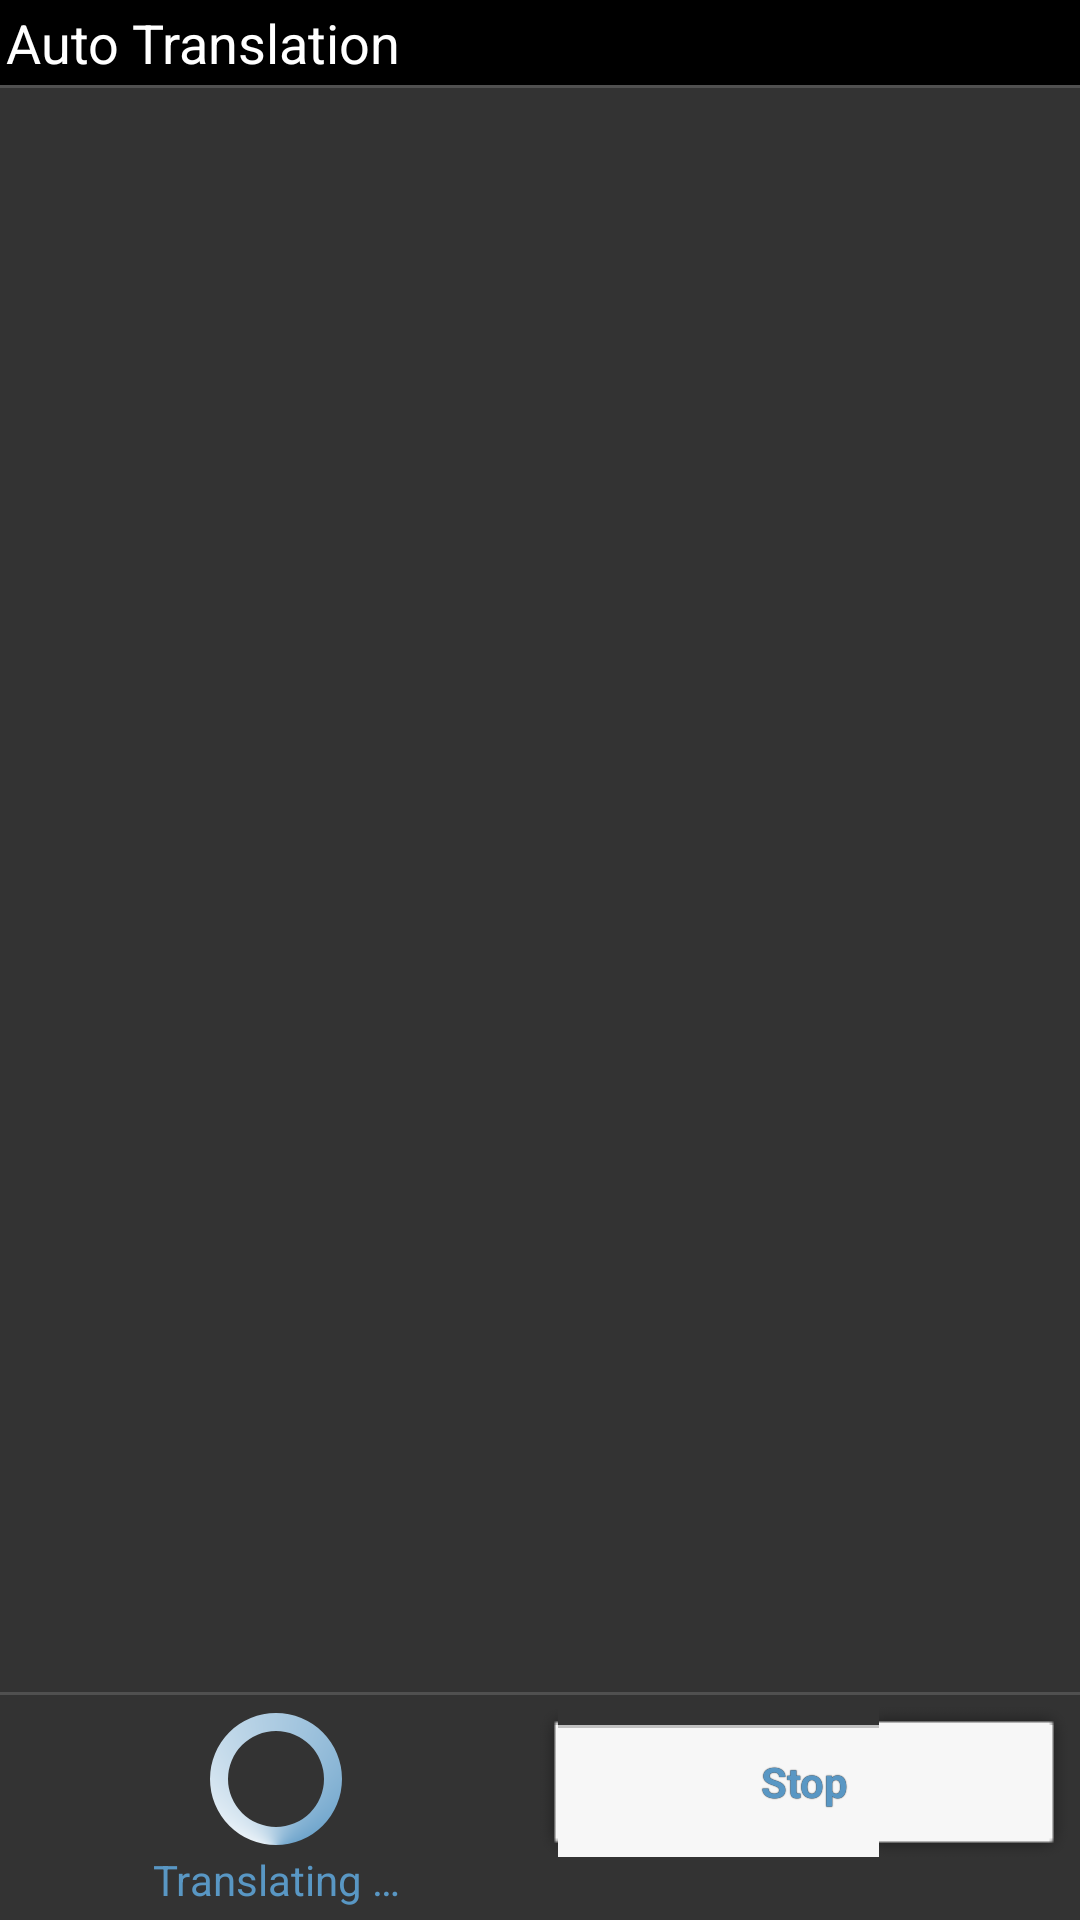

Produce the Android XML layout that renders to this screen, including the resource entries it uses.
<!-- AndroidManifest.xml: fallback theme Theme.MaterialComponents.DayNight.NoActionBar -->
<!-- res/layout/activity_autotranslate_dark.xml -->
<?xml version="1.0" encoding="utf-8"?>

<RelativeLayout xmlns:android="http://schemas.android.com/apk/res/android"
    android:layout_width="match_parent"
    android:layout_height="wrap_content"
    android:background="#ff333333" >

    <TextView
        android:id="@+id/tv_head"
        android:layout_width="fill_parent"
        android:layout_height="wrap_content"
        android:layout_alignParentLeft="true"
        android:layout_alignParentTop="true"
        android:background="#ff000000"
        android:focusable="false"
        android:padding="2dip"
        android:text="@string/auto_translation"
        android:textAppearance="?android:attr/textAppearanceMedium"
        android:textColor="#ffffffff" />

    <View
        android:id="@+id/head_line"
        android:layout_width="match_parent"
        android:layout_height="1dip"
        android:layout_below="@id/tv_head"
        android:background="#ff505050" />

    <LinearLayout
        android:id="@+id/bottom_layout"
        android:layout_width="match_parent"
        android:layout_height="wrap_content"
        android:layout_alignParentBottom="true"
        android:baselineAligned="false"
        android:orientation="horizontal"
        android:padding="4dip" >

        <FrameLayout
            android:layout_width="0dip"
            android:layout_height="wrap_content"
            android:layout_weight="0.5" >

            <LinearLayout
                android:id="@+id/translating_layout"
                android:layout_width="match_parent"
                android:layout_height="match_parent"
                android:gravity="center"
                android:orientation="vertical" >

                <ProgressBar
                    android:id="@+id/progressBar1"
                    android:layout_width="wrap_content"
                    android:layout_height="wrap_content"
                    android:indeterminateDrawable="@drawable/commonutil_progressbar" />

                <TextView
                    android:id="@+id/translating_msg"
                    android:layout_width="match_parent"
                    android:layout_height="wrap_content"
                    android:gravity="center"
                    android:text="@string/translating"
                    android:textColor="@color/lightblue" />
            </LinearLayout>

            <LinearLayout
                android:id="@+id/translated_layout"
                android:layout_width="match_parent"
                android:layout_height="match_parent"
                android:gravity="center"
                android:orientation="horizontal"
                android:visibility="gone" >

                <TextView
                    android:id="@+id/translated_msg"
                    android:layout_width="wrap_content"
                    android:layout_height="wrap_content"
                    android:layout_gravity="center"
                    android:textColor="@color/lightblue" />

            </LinearLayout>
        </FrameLayout>

        <RelativeLayout
            android:layout_width="0dip"
            android:layout_height="wrap_content"
            android:layout_weight="0.5"
            android:gravity="center"
            android:orientation="horizontal" >

            <Button
                android:id="@+id/btn_stop_or_save"
                style="@style/dark_button"
                android:layout_width="match_parent"
                android:layout_height="wrap_content"
                android:layout_centerVertical="true"
                android:layout_alignParentLeft="true"
                android:minWidth="72dip"
                android:text="@string/stop" />

        </RelativeLayout>
    </LinearLayout>

    <View
        android:id="@+id/tail_line"
        android:layout_width="match_parent"
        android:layout_height="1dip"
        android:layout_above="@id/bottom_layout"
        android:background="#ff505050" />

    <ScrollView
        android:layout_width="match_parent"
        android:layout_height="match_parent"
        android:layout_above="@id/tail_line"
        android:layout_below="@id/head_line"
        android:fillViewport="true" >

        <LinearLayout
            android:id="@+id/strings_layout"
            android:layout_width="match_parent"
            android:layout_height="wrap_content"
            android:orientation="vertical" />
    </ScrollView>

</RelativeLayout>
<!-- resources referenced by this layout -->
<resources>
  <color name="lightblue">#ff5997c4</color>
  <!-- drawable commonutil_progressbar (drawable) -->
  <?xml version="1.0" encoding="utf-8"?>
  
  <rotate xmlns:android="http://schemas.android.com/apk/res/android"
      android:fromDegrees="0.0"
      android:pivotX="50.0%"
      android:pivotY="50.0%"
      android:toDegrees="360.0" >
  
      <shape
          android:innerRadiusRatio="3.0"
          android:shape="ring"
          android:thicknessRatio="8.0"
          android:useLevel="false" >
          <gradient
              android:centerColor="#ffffffff"
              android:centerY="1.0"
              android:endColor="#ff5997c4"
              android:startColor="#ff000000"
              android:type="sweep"
              android:useLevel="false" />
      </shape>
  
  </rotate>
  <string name="auto_translation">Auto Translation</string>
  <string name="stop">Stop</string>
  <string name="translating">Translating …</string>
  <style name="dark_button" parent="@android:style/Widget.Button">
          <item name="android:textSize">14.0dip</item>
          <item name="android:textStyle">bold</item>
          <item name="android:textColor">@color/lightblue</item>
          <item name="android:gravity">center</item>
          <item name="android:background">@drawable/applistutil_btn_custom</item>
          <item name="android:focusable">true</item>
          <item name="android:clickable">true</item>
          <item name="android:shadowColor">#ff000000</item>
          <item name="android:shadowRadius">0.2</item>
      </style>
  <!-- drawable applistutil_btn_custom (drawable) -->
  <?xml version="1.0" encoding="utf-8"?>
  
  <selector
    xmlns:android="http://schemas.android.com/apk/res/android">
  ﻿ <item android:state_enabled="false" android:drawable="@drawable/applistutil_button" />
      <item android:state_enabled="true" android:state_pressed="true" android:drawable="@drawable/applistutil_button_hilight" />
      <item android:state_focused="true" android:state_enabled="true" android:drawable="@drawable/applistutil_button" />
      <item android:state_enabled="true" android:drawable="@drawable/applistutil_button" />
  </selector>
</resources>
